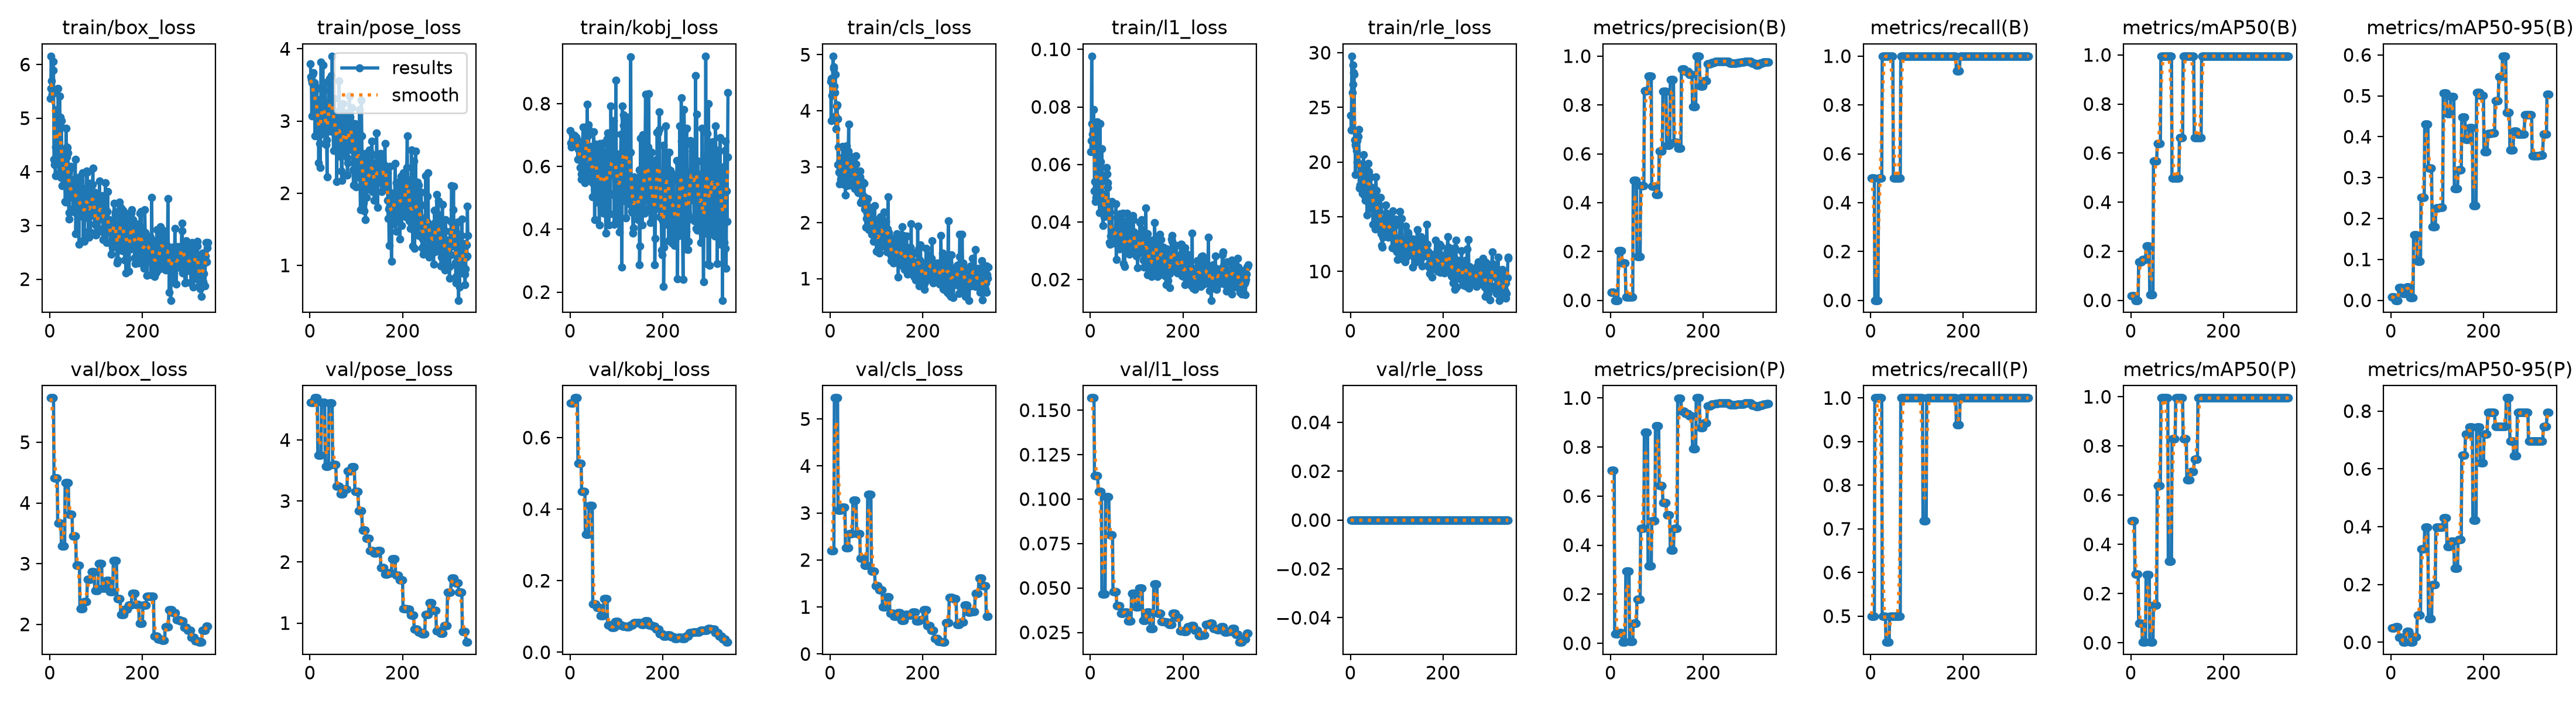

Data behind this chart, as committed beside it:
epoch, time, train/box_loss, train/pose_loss, train/kobj_loss, train/cls_loss, train/l1_loss, train/rle_loss, metrics/precision(B), metrics/recall(B), metrics/mAP50(B), metrics/mAP50-95(B), metrics/precision(P), metrics/recall(P), metrics/mAP50(P), metrics/mAP50-95(P), val/box_loss, val/pose_loss, val/kobj_loss, val/cls_loss, val/l1_loss, val/rle_loss, lr/pg0, lr/pg1
1, 3.497, 5.369, 3.796, 0.7149, 4.525, 0.06435, 24.29, 0.03226, 0.5, 0.01904, 0.00829, 0.705, 0.5, 0.495, 0.0495, 5.729, 4.615, 0.6959, 2.204, 0.1569, 0, 0.0005, 0.0005
2, 5.588, 5.557, 3.614, 0.674, 3.818, 0.06821, 22.91, 0.03226, 0.5, 0.01904, 0.00829, 0.705, 0.5, 0.495, 0.0495, 5.729, 4.615, 0.6959, 2.204, 0.1569, 0, 0.001164, 0.001164
3, 8.008, 6.157, 3.576, 0.6611, 4.574, 0.09764, 29.69, 0.03226, 0.5, 0.01904, 0.00829, 0.705, 0.5, 0.495, 0.0495, 5.729, 4.615, 0.6959, 2.204, 0.1569, 0, 0.001826, 0.001826
4, 10.75, 5.693, 3.071, 0.6795, 4.275, 0.0743, 26.36, 0.03226, 0.5, 0.01904, 0.00829, 0.705, 0.5, 0.495, 0.0495, 5.729, 4.615, 0.6959, 2.204, 0.1569, 0, 0.001988, 0.001988
5, 12.87, 5.45, 3.533, 0.688, 4.481, 0.07051, 28.85, 0.03226, 0.5, 0.01904, 0.00829, 0.705, 0.5, 0.495, 0.0495, 5.729, 4.615, 0.6959, 2.204, 0.1569, 0, 0.001984, 0.001984
6, 14.91, 5.5, 3.648, 0.7013, 4.975, 0.06483, 27.12, 0.03226, 0.5, 0.01904, 0.00829, 0.705, 0.5, 0.495, 0.0495, 5.729, 4.615, 0.6959, 2.204, 0.1569, 0, 0.00198, 0.00198
7, 17.09, 6.052, 3.669, 0.6708, 4.788, 0.07911, 28.17, 0.03226, 0.5, 0.01904, 0.00829, 0.705, 0.5, 0.495, 0.0495, 5.729, 4.615, 0.6959, 2.204, 0.1569, 0, 0.001976, 0.001976
8, 19.36, 5.896, 3.102, 0.6798, 4.757, 0.07469, 28.03, 0.03226, 0.5, 0.01904, 0.00829, 0.705, 0.5, 0.495, 0.0495, 5.729, 4.615, 0.6959, 2.204, 0.1569, 0, 0.001972, 0.001972
9, 21.46, 4.233, 3.376, 0.6989, 4.442, 0.05088, 22.04, 0, 0, 0, 0, 0.03704, 1, 0.2787, 0.05262, 4.412, 4.689, 0.7107, 5.447, 0.1133, 0, 0.001968, 0.001968
10, 23.54, 4.137, 3.529, 0.6731, 4.328, 0.054, 21.58, 0, 0, 0, 0, 0.03704, 1, 0.2787, 0.05262, 4.412, 4.689, 0.7107, 5.447, 0.1133, 0, 0.001964, 0.001964
11, 25.59, 4.166, 2.792, 0.6696, 4.649, 0.04703, 18.85, 0, 0, 0, 0, 0.03704, 1, 0.2787, 0.05262, 4.412, 4.689, 0.7107, 5.447, 0.1133, 0, 0.00196, 0.00196
12, 27.83, 3.93, 3.465, 0.6921, 3.908, 0.04858, 21.41, 0, 0, 0, 0, 0.03704, 1, 0.2787, 0.05262, 4.412, 4.689, 0.7107, 5.447, 0.1133, 0, 0.001956, 0.001956
13, 30.04, 4.457, 3.447, 0.6939, 3.68, 0.05152, 21.07, 0, 0, 0, 0, 0.03704, 1, 0.2787, 0.05262, 4.412, 4.689, 0.7107, 5.447, 0.1133, 0, 0.001952, 0.001952
14, 32.22, 4.878, 3.471, 0.6858, 4.08, 0.05451, 21.95, 0, 0, 0, 0, 0.03704, 1, 0.2787, 0.05262, 4.412, 4.689, 0.7107, 5.447, 0.1133, 0, 0.001949, 0.001949
15, 34.4, 5.157, 3.248, 0.6778, 4.104, 0.07471, 20, 0, 0, 0, 0, 0.03704, 1, 0.2787, 0.05262, 4.412, 4.689, 0.7107, 5.447, 0.1133, 0, 0.001945, 0.001945
16, 36.51, 4.568, 3.035, 0.6843, 3.85, 0.05304, 19.86, 0, 0, 0, 0, 0.03704, 1, 0.2787, 0.05262, 4.412, 4.689, 0.7107, 5.447, 0.1133, 0, 0.001941, 0.001941
17, 38.86, 4.223, 2.86, 0.623, 3.036, 0.04866, 22.33, 0.2037, 0.5, 0.156, 0.03163, 0.0427, 1, 0.0796, 0.0179, 3.67, 3.746, 0.5285, 3.06, 0.1043, 0, 0.001937, 0.001937
18, 40.91, 5.553, 3.299, 0.6536, 3.353, 0.06354, 22.98, 0.2037, 0.5, 0.156, 0.03163, 0.0427, 1, 0.0796, 0.0179, 3.67, 3.746, 0.5285, 3.06, 0.1043, 0, 0.001933, 0.001933
19, 43.31, 4.729, 2.417, 0.662, 2.901, 0.05164, 17.65, 0.2037, 0.5, 0.156, 0.03163, 0.0427, 1, 0.0796, 0.0179, 3.67, 3.746, 0.5285, 3.06, 0.1043, 0, 0.001929, 0.001929
20, 45.33, 3.968, 3.207, 0.6233, 2.694, 0.0432, 18.85, 0.2037, 0.5, 0.156, 0.03163, 0.0427, 1, 0.0796, 0.0179, 3.67, 3.746, 0.5285, 3.06, 0.1043, 0, 0.001925, 0.001925
21, 47.34, 5.416, 2.692, 0.6567, 2.94, 0.07412, 17.89, 0.2037, 0.5, 0.156, 0.03163, 0.0427, 1, 0.0796, 0.0179, 3.67, 3.746, 0.5285, 3.06, 0.1043, 0, 0.001921, 0.001921
22, 49.77, 5.018, 2.352, 0.596, 3.109, 0.06103, 17.77, 0.2037, 0.5, 0.156, 0.03163, 0.0427, 1, 0.0796, 0.0179, 3.67, 3.746, 0.5285, 3.06, 0.1043, 0, 0.001917, 0.001917
23, 51.86, 4.874, 2.815, 0.6702, 2.775, 0.05662, 19.84, 0.2037, 0.5, 0.156, 0.03163, 0.0427, 1, 0.0796, 0.0179, 3.67, 3.746, 0.5285, 3.06, 0.1043, 0, 0.001913, 0.001913
24, 53.78, 3.895, 3.82, 0.5595, 2.84, 0.04345, 19.48, 0.2037, 0.5, 0.156, 0.03163, 0.0427, 1, 0.0796, 0.0179, 3.67, 3.746, 0.5285, 3.06, 0.1043, 0, 0.001909, 0.001909
25, 55.75, 4.952, 2.821, 0.5759, 3.064, 0.06547, 18.41, 0.1521, 1, 0.1658, 0.01658, 0.00435, 0.5, 0.0025, 0.0005, 3.29, 4.612, 0.4495, 3.117, 0.04646, 0, 0.001905, 0.001905
26, 57.75, 4.293, 3.09, 0.6604, 2.748, 0.05443, 17.16, 0.1521, 1, 0.1658, 0.01658, 0.00435, 0.5, 0.0025, 0.0005, 3.29, 4.612, 0.4495, 3.117, 0.04646, 0, 0.001901, 0.001901
27, 59.69, 3.74, 3.243, 0.6624, 3.359, 0.03877, 18, 0.1521, 1, 0.1658, 0.01658, 0.00435, 0.5, 0.0025, 0.0005, 3.29, 4.612, 0.4495, 3.117, 0.04646, 0, 0.001897, 0.001897
28, 61.75, 3.983, 3.779, 0.725, 3.174, 0.04473, 20.67, 0.1521, 1, 0.1658, 0.01658, 0.00435, 0.5, 0.0025, 0.0005, 3.29, 4.612, 0.4495, 3.117, 0.04646, 0, 0.001893, 0.001893
29, 63.81, 3.993, 2.893, 0.6065, 2.743, 0.04382, 18.81, 0.1521, 1, 0.1658, 0.01658, 0.00435, 0.5, 0.0025, 0.0005, 3.29, 4.612, 0.4495, 3.117, 0.04646, 0, 0.001889, 0.001889
30, 65.82, 4.127, 3.145, 0.6452, 2.684, 0.04175, 16.99, 0.1521, 1, 0.1658, 0.01658, 0.00435, 0.5, 0.0025, 0.0005, 3.29, 4.612, 0.4495, 3.117, 0.04646, 0, 0.001885, 0.001885
31, 67.79, 3.853, 2.997, 0.5904, 3.015, 0.04285, 17.13, 0.1521, 1, 0.1658, 0.01658, 0.00435, 0.5, 0.0025, 0.0005, 3.29, 4.612, 0.4495, 3.117, 0.04646, 0, 0.001881, 0.001881
32, 69.87, 4.352, 3.099, 0.5478, 2.804, 0.0497, 16.49, 0.1521, 1, 0.1658, 0.01658, 0.00435, 0.5, 0.0025, 0.0005, 3.29, 4.612, 0.4495, 3.117, 0.04646, 0, 0.001877, 0.001877
33, 71.78, 3.45, 3.533, 0.5768, 2.498, 0.04197, 18.67, 0.01418, 1, 0.2211, 0.03311, 0.2936, 0.4404, 0.2761, 0.03711, 4.335, 3.568, 0.3304, 2.265, 0.1014, 0, 0.001873, 0.001873
34, 73.88, 3.44, 3.052, 0.6951, 3.11, 0.04342, 19.65, 0.01418, 1, 0.2211, 0.03311, 0.2936, 0.4404, 0.2761, 0.03711, 4.335, 3.568, 0.3304, 2.265, 0.1014, 0, 0.001869, 0.001869
35, 80.82, 4.811, 2.668, 0.7101, 3.374, 0.05902, 17.49, 0.01418, 1, 0.2211, 0.03311, 0.2936, 0.4404, 0.2761, 0.03711, 4.335, 3.568, 0.3304, 2.265, 0.1014, 0, 0.001865, 0.001865
36, 83.35, 4.462, 2.735, 0.632, 2.665, 0.05661, 15.14, 0.01418, 1, 0.2211, 0.03311, 0.2936, 0.4404, 0.2761, 0.03711, 4.335, 3.568, 0.3304, 2.265, 0.1014, 0, 0.001861, 0.001861
37, 86.23, 4.274, 2.227, 0.7985, 3.245, 0.05192, 17.51, 0.01418, 1, 0.2211, 0.03311, 0.2936, 0.4404, 0.2761, 0.03711, 4.335, 3.568, 0.3304, 2.265, 0.1014, 0, 0.001857, 0.001857
38, 89.34, 4.457, 3.054, 0.697, 3.074, 0.05372, 18.89, 0.01418, 1, 0.2211, 0.03311, 0.2936, 0.4404, 0.2761, 0.03711, 4.335, 3.568, 0.3304, 2.265, 0.1014, 0, 0.001853, 0.001853
39, 91.44, 4.357, 3.126, 0.7188, 3.273, 0.04695, 19.89, 0.01418, 1, 0.2211, 0.03311, 0.2936, 0.4404, 0.2761, 0.03711, 4.335, 3.568, 0.3304, 2.265, 0.1014, 0, 0.00185, 0.00185
40, 93.62, 3.979, 3.118, 0.7321, 3.756, 0.04506, 19.14, 0.01418, 1, 0.2211, 0.03311, 0.2936, 0.4404, 0.2761, 0.03711, 4.335, 3.568, 0.3304, 2.265, 0.1014, 0, 0.001846, 0.001846
41, 95.66, 3.122, 3.428, 0.5844, 2.703, 0.03285, 17.35, 0.01242, 1, 0.02277, 0.00637, 0.00621, 0.5, 0.00361, 0.00072, 3.815, 4.608, 0.4092, 2.562, 0.07984, 0, 0.001842, 0.001842
42, 97.78, 3.239, 3.588, 0.5578, 2.674, 0.03234, 15.76, 0.01242, 1, 0.02277, 0.00637, 0.00621, 0.5, 0.00361, 0.00072, 3.815, 4.608, 0.4092, 2.562, 0.07984, 0, 0.001838, 0.001838
43, 99.66, 4.042, 3.244, 0.5734, 2.923, 0.04348, 18.63, 0.01242, 1, 0.02277, 0.00637, 0.00621, 0.5, 0.00361, 0.00072, 3.815, 4.608, 0.4092, 2.562, 0.07984, 0, 0.001834, 0.001834
44, 101.6, 3.635, 2.855, 0.6642, 3.187, 0.03511, 18.65, 0.01242, 1, 0.02277, 0.00637, 0.00621, 0.5, 0.00361, 0.00072, 3.815, 4.608, 0.4092, 2.562, 0.07984, 0, 0.00183, 0.00183
45, 103.5, 3.539, 3.134, 0.6522, 2.977, 0.03532, 16.72, 0.01242, 1, 0.02277, 0.00637, 0.00621, 0.5, 0.00361, 0.00072, 3.815, 4.608, 0.4092, 2.562, 0.07984, 0, 0.001826, 0.001826
46, 105.3, 4.101, 3.631, 0.5616, 3.093, 0.04709, 17.67, 0.01242, 1, 0.02277, 0.00637, 0.00621, 0.5, 0.00361, 0.00072, 3.815, 4.608, 0.4092, 2.562, 0.07984, 0, 0.001822, 0.001822
47, 107.3, 3.581, 3.156, 0.6082, 2.993, 0.0368, 16.97, 0.01242, 1, 0.02277, 0.00637, 0.00621, 0.5, 0.00361, 0.00072, 3.815, 4.608, 0.4092, 2.562, 0.07984, 0, 0.001818, 0.001818
48, 109.5, 3.549, 3.899, 0.5483, 2.969, 0.03274, 16.48, 0.01242, 1, 0.02277, 0.00637, 0.00621, 0.5, 0.00361, 0.00072, 3.815, 4.608, 0.4092, 2.562, 0.07984, 0, 0.001814, 0.001814
49, 114, 3.755, 2.859, 0.5035, 3.035, 0.03503, 14.29, 0.4902, 0.5, 0.5664, 0.1603, 0.08207, 0.5, 0.1539, 0.01832, 3.454, 3.594, 0.1356, 3.271, 0.04786, 0, 0.00181, 0.00181
50, 116.1, 3.32, 2.853, 0.6555, 2.859, 0.0349, 17.42, 0.4902, 0.5, 0.5664, 0.1603, 0.08207, 0.5, 0.1539, 0.01832, 3.454, 3.594, 0.1356, 3.271, 0.04786, 0, 0.001806, 0.001806
51, 118.8, 3.641, 2.589, 0.7099, 2.911, 0.03677, 16.24, 0.4902, 0.5, 0.5664, 0.1603, 0.08207, 0.5, 0.1539, 0.01832, 3.454, 3.594, 0.1356, 3.271, 0.04786, 0, 0.001802, 0.001802
52, 121.8, 3.539, 3.311, 0.6528, 2.742, 0.036, 16.88, 0.4902, 0.5, 0.5664, 0.1603, 0.08207, 0.5, 0.1539, 0.01832, 3.454, 3.594, 0.1356, 3.271, 0.04786, 0, 0.001798, 0.001798
53, 124.5, 3.246, 3.09, 0.4306, 2.608, 0.03264, 13.89, 0.4902, 0.5, 0.5664, 0.1603, 0.08207, 0.5, 0.1539, 0.01832, 3.454, 3.594, 0.1356, 3.271, 0.04786, 0, 0.001794, 0.001794
54, 126.6, 3.865, 3.134, 0.6598, 2.816, 0.0365, 16.11, 0.4902, 0.5, 0.5664, 0.1603, 0.08207, 0.5, 0.1539, 0.01832, 3.454, 3.594, 0.1356, 3.271, 0.04786, 0, 0.00179, 0.00179
55, 128.6, 4.231, 3.087, 0.6714, 3.196, 0.04638, 18.62, 0.4902, 0.5, 0.5664, 0.1603, 0.08207, 0.5, 0.1539, 0.01832, 3.454, 3.594, 0.1356, 3.271, 0.04786, 0, 0.001786, 0.001786
56, 130.8, 2.848, 2.757, 0.6091, 3.044, 0.02692, 17.41, 0.4902, 0.5, 0.5664, 0.1603, 0.08207, 0.5, 0.1539, 0.01832, 3.454, 3.594, 0.1356, 3.271, 0.04786, 0, 0.001782, 0.001782
57, 133, 3.437, 2.697, 0.6345, 2.719, 0.03464, 15.36, 0.1797, 0.5, 0.6379, 0.09517, 0.1797, 0.5, 0.6379, 0.09456, 2.975, 3.245, 0.1252, 2.563, 0.04012, 0, 0.001778, 0.001778
58, 135, 3.738, 2.162, 0.5959, 2.704, 0.04162, 14.11, 0.1797, 0.5, 0.6379, 0.09517, 0.1797, 0.5, 0.6379, 0.09456, 2.975, 3.245, 0.1252, 2.563, 0.04012, 0, 0.001774, 0.001774
59, 140.7, 3.645, 2.955, 0.4856, 2.781, 0.04095, 14.95, 0.1797, 0.5, 0.6379, 0.09517, 0.1797, 0.5, 0.6379, 0.09456, 2.975, 3.245, 0.1252, 2.563, 0.04012, 0, 0.00177, 0.00177
60, 142.7, 3.334, 2.667, 0.5778, 2.552, 0.03186, 14.98, 0.1797, 0.5, 0.6379, 0.09517, 0.1797, 0.5, 0.6379, 0.09456, 2.975, 3.245, 0.1252, 2.563, 0.04012, 0, 0.001766, 0.001766
... 281 more rows
